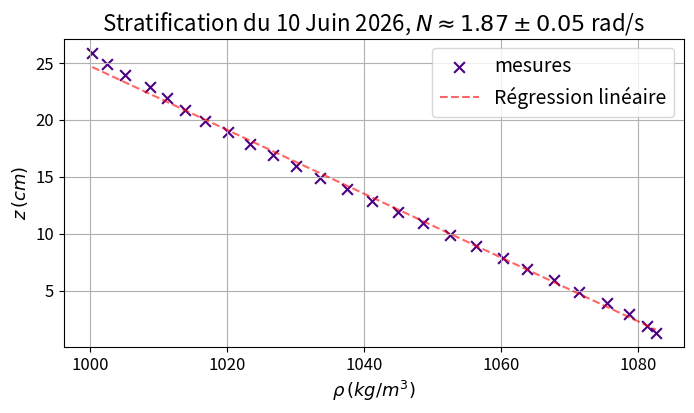

Here is the Python script that generated this plot:
#!/usr/bin/env python3
# -*- coding: utf-8 -*-
"""
Created on Wed Jun 10 16:45:06 2026

@author: Robin LAPERRIÈRE

Stratification du 10/06/2026
"""

import numpy as np
import matplotlib.pyplot as plt
# Graduations notées sur le tube en PVC (en cm)
z_graduation = np.arange(25,0,-1) 
z_graduation = np.append(z_graduation, 0.4)

# Offset du l'écart cellules-bout de la sonde

z = z_graduation + 0.9

# Mesures de conductimétrie (mS/cm), incertitudes faibles

sigma = np.array([4.40, 7.68, 11.28, 15.51, 18.18, 20.74, 23.42, 26.23, 28.79,
                  31.33, 33.71, 36.12, 38.64, 40.88, 43.19, 45.26, 47.51, 49.55,
                  51.58, 53.36, 55.33, 57.08, 58.96, 60.48, 61.66, 62.23])

# Conversion en densité

def calcul_rho(sigma):
    '''
    Convertit la conductivité (mS/cm) en densité (kg/m3) 
    à partir des mesures du 2 Juin 2026. VÉRIFIER AU PRÉALABLE
    L'ACCCORD AVEC CETTE LOI
    
    Arguments : 
    ----
    sigma : conductivité en mS/cm, nombre, liste ou np.array
    
    Renvoie :
    ----
    rho : densité en kg/m3, nombre, liste ou np.array
    '''
    
    return 998 + 0.47205116002752073*sigma + 0.014261625172364541*np.square(sigma)

rho  = calcul_rho(sigma)

# Calcul de la fréquence de Brunt-Väisälä

[a1,a0], cov = np.polyfit(z[2:-1]*1e-2, rho[2:-1], deg = 1, cov = True) 
u_a1 = cov[1,1]

'''
On exclut les quatre premiers et trois derniers points : 
    - Effets de la couche de mélange en surface
    - Effets du remplissage en profondeur
'''

N = np.sqrt(-(a1*9.81)/998)
u_N = np.sqrt((u_a1*9.81)/998)


# Plot 
b1, b0 = np.polyfit(rho[2:-2], z[2:-2], deg = 1) 

plt.figure(figsize = (8,4))

plt.scatter(rho, z, color = 'indigo', marker = 'x', s = 60, label = 'mesures')
plt.plot(rho, rho*b1 + b0, color = 'red', linestyle = 'dashed',
         label = 'Régression linéaire' , alpha = 0.6)

plt.xticks(fontsize=12)
plt.yticks(fontsize=12)

plt.xlabel(r'$\rho \, (kg/m^3)$', size = 13)
plt.ylabel(r'$z \, (cm)$', size = 13)
plt.grid()

plt.legend(fontsize = 14)
plt.title(r"Stratification du 10 Juin 2026, $N \approx {:.2f} \pm {:.2f} $ rad/s".format(N, u_N), 
          size = 16)
plt.show()
